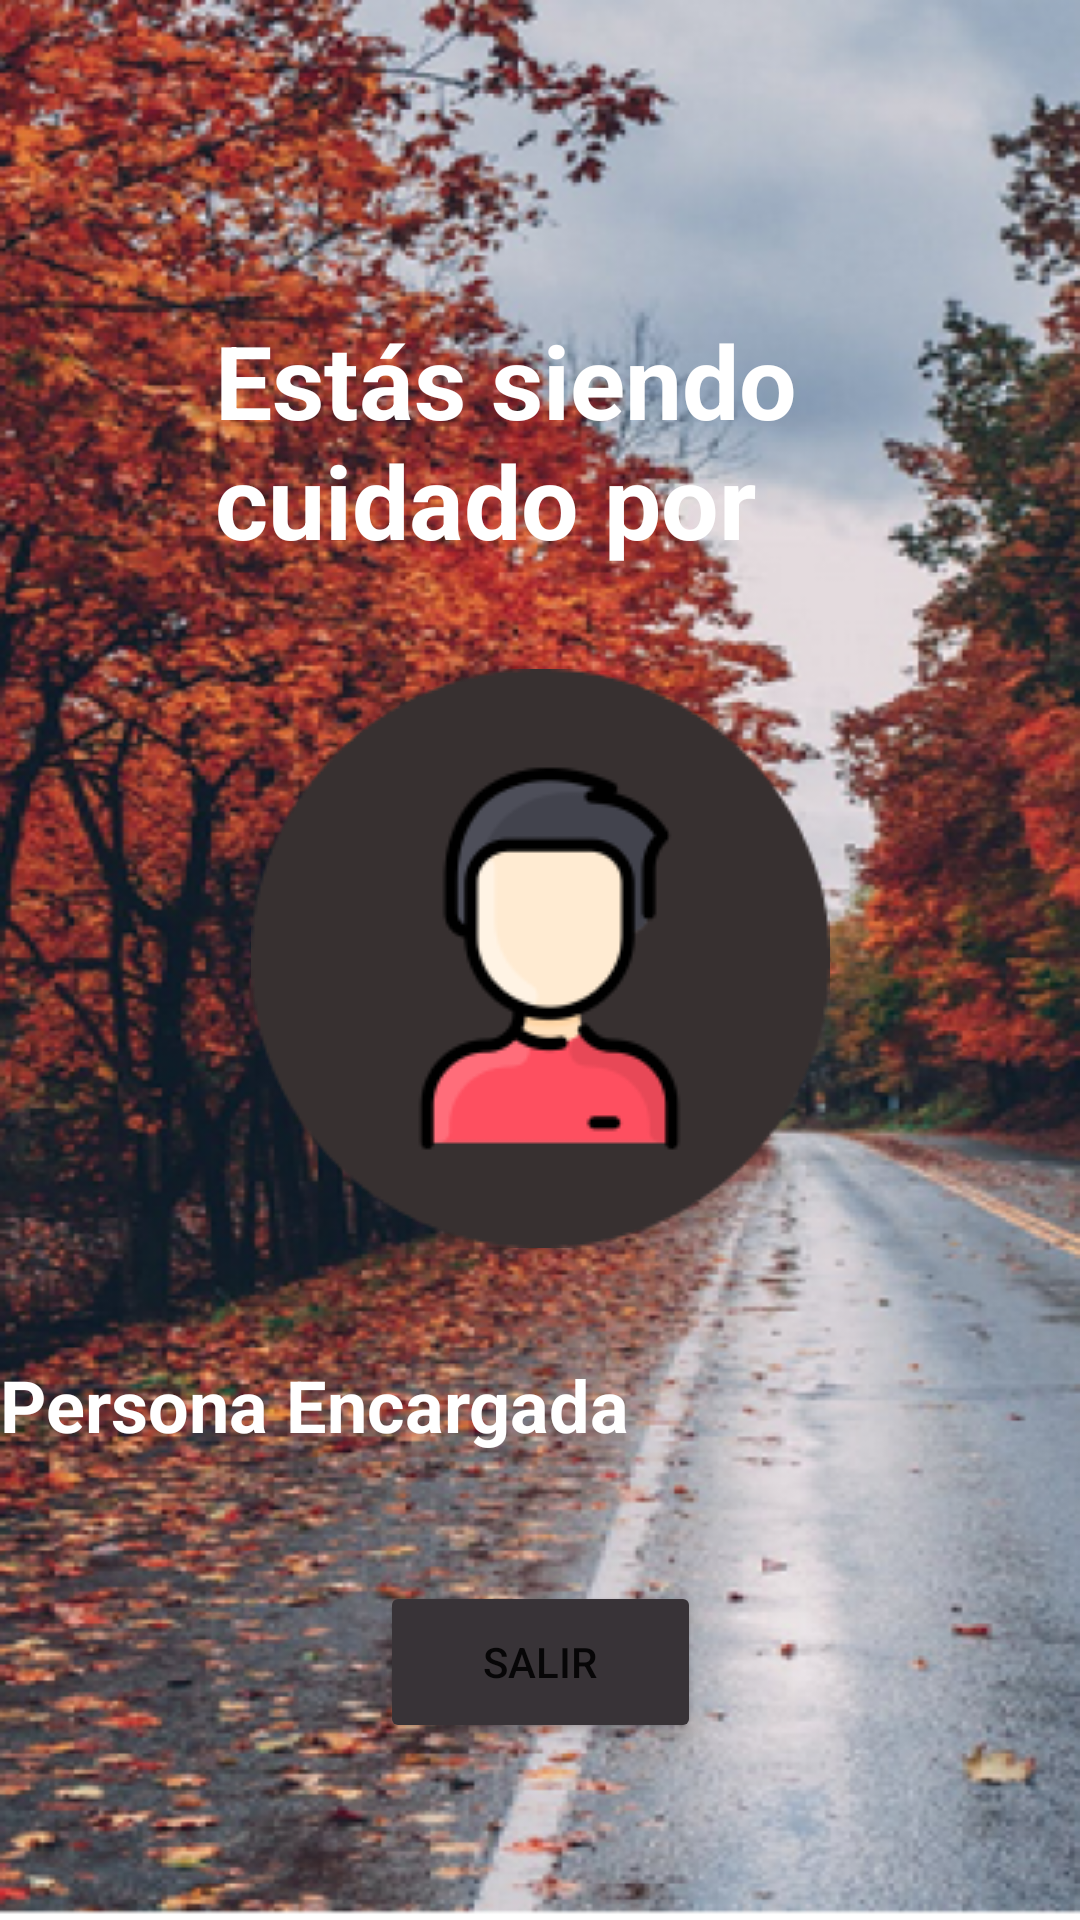

Here is an Android app screen rendered from its layout file. Give the layout XML and the strings, colors and styles it references.
<!-- AndroidManifest.xml: application theme Theme.StandByMe -->
<!-- res/layout/activity_pantalla_aduto_mayor.xml -->
<?xml version="1.0" encoding="utf-8"?>
<androidx.constraintlayout.widget.ConstraintLayout xmlns:android="http://schemas.android.com/apk/res/android"
    xmlns:app="http://schemas.android.com/apk/res-auto"
    xmlns:tools="http://schemas.android.com/tools"
    android:layout_width="match_parent"
    android:layout_height="match_parent"
    android:background="@drawable/login"
    tools:context=".PantallaAdutoMayor">

    <ImageView
        android:id="@+id/imageView"
        android:layout_width="wrap_content"
        android:layout_height="wrap_content"
        android:layout_marginTop="32dp"
        app:layout_constraintEnd_toEndOf="parent"
        app:layout_constraintStart_toStartOf="parent"
        app:layout_constraintTop_toBottomOf="@+id/textView"
        app:srcCompat="@drawable/persona_encargada" />

    <TextView
        android:id="@+id/textView"
        android:layout_width="217dp"
        android:layout_height="87dp"
        android:layout_marginTop="104dp"
        android:text="@string/lblEstasSiendoCuidado"
        android:textColor="@color/white"
        android:textSize="34sp"
        android:textStyle="bold"
        app:layout_constraintEnd_toEndOf="parent"
        app:layout_constraintStart_toStartOf="parent"
        app:layout_constraintTop_toTopOf="parent" />

    <TextView
        android:id="@+id/txtNomPerEnc"
        android:layout_width="wrap_content"
        android:layout_height="wrap_content"
        android:layout_marginTop="36dp"
        android:text="@string/lblProvicional"
        android:textColor="@color/white"
        android:textSize="24sp"
        android:textStyle="bold"
        app:layout_constraintTop_toBottomOf="@+id/imageView"
        tools:layout_editor_absoluteX="100dp" />

    <Button
        android:id="@+id/btnSalirPAM"
        android:layout_width="107dp"
        android:layout_height="54dp"
        android:layout_marginTop="40dp"
        android:onClick="salir"
        android:text="@string/lblSalir"
        app:backgroundTint="@color/Secundario"
        app:layout_constraintBottom_toBottomOf="parent"
        app:layout_constraintEnd_toEndOf="parent"
        app:layout_constraintStart_toStartOf="parent"
        app:layout_constraintTop_toBottomOf="@+id/txtNomPerEnc"
        app:layout_constraintVertical_bias="0.042" />
</androidx.constraintlayout.widget.ConstraintLayout>
<!-- resources referenced by this layout -->
<resources>
  <color name="Secundario">#383337</color>
  <color name="white">#FFFFFFFF</color>
  <!-- drawable login: png bitmap (drawable, 672940 bytes) -->
  <!-- drawable persona_encargada: png bitmap (drawable, 8841 bytes) -->
  <string name="lblEstasSiendoCuidado">Estás siendo cuidado por</string>
  <string name="lblProvicional">Persona Encargada</string>
  <string name="lblSalir">Salir</string>
  <style name="Theme.StandByMe" parent="Theme.MaterialComponents.DayNight.DarkActionBar">
          
          <item name="colorPrimary">@color/purple_500</item>
          <item name="colorPrimaryVariant">@color/purple_700</item>
          <item name="colorOnPrimary">@color/white</item>
          
          <item name="colorSecondary">@color/teal_200</item>
          <item name="colorSecondaryVariant">@color/teal_700</item>
          <item name="colorOnSecondary">@color/black</item>
          
          <item name="android:statusBarColor" tools:targetApi="l">?attr/colorPrimaryVariant</item>
          
      </style>
  <color name="purple_500">#FF6200EE</color>
  <color name="purple_700">#FF3700B3</color>
  <color name="teal_200">#FF03DAC5</color>
  <color name="teal_700">#FF018786</color>
  <color name="black">#FF000000</color>
</resources>
